Run: headless pygame with SDL's dummy video driver; simulated clock (each Clock.tick advances the game by its frame time, no real sleeping); random seed 0; keys injected as events and as key.get_pressed() state; mouse plan: one left click at the window centre at the start of phase 2, then a move to the lower-right quarter at the start of phase 3.
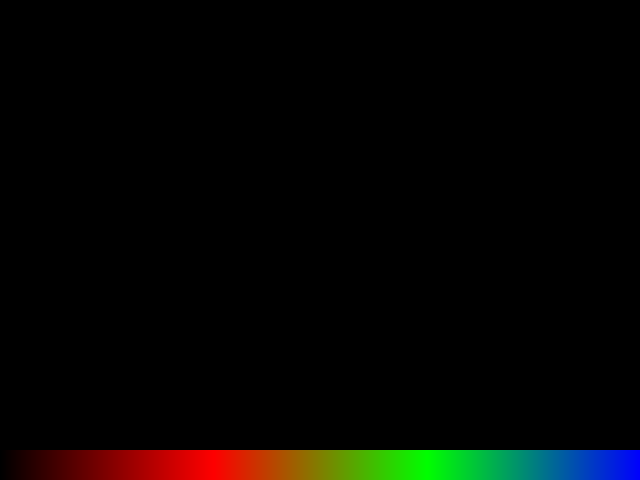
Frame 1 of 4 · flips 1–60 · no input
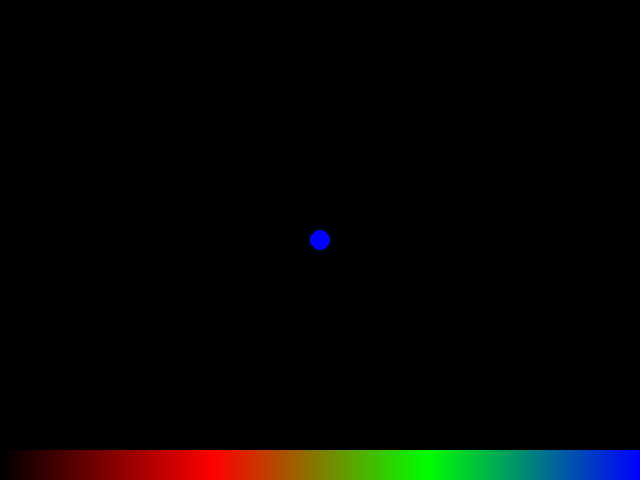
Frame 2 of 4 · flips 61–180 · clicked the window centre · tapped SPACE, RETURN · held RIGHT (→), D
Frame 3 of 4 · flips 181–300 · moved the mouse to the lower-right quarter · held DOWN (↓), S · screen unchanged from frame 2, image omitted
Frame 4 of 4 · flips 301–420 · held LEFT (←), A, UP (↑), W · screen unchanged from frame 3, image omitted

The pygame program that drew these frames:

import pygame

def get_color_from_palette(x, width):
    """Get RGB color from a horizontal gradient palette."""
    ratio = x / width
    r = int(max(0, 255 * (1 - abs(3 * ratio - 1))))
    g = int(max(0, 255 * (1 - abs(3 * ratio - 2))))
    b = int(max(0, 255 * (1 - abs(3 * ratio - 3))))
    return (r, g, b)

def draw_palette(screen, y, width, height):
    """Draws a horizontal gradient palette at position y."""
    for x in range(width):
        color = get_color_from_palette(x, width)
        pygame.draw.rect(screen, color, (x, y, 1, height))

def main():
    pygame.init()
    WIDTH, HEIGHT = 640, 480
    screen = pygame.display.set_mode((WIDTH, HEIGHT))
    pygame.display.set_caption("Drawing App with Color Picker")
    clock = pygame.time.Clock()

    color = (0, 0, 255)
    radius = 10
    draw_mode = 'circle'
    drawing = False
    start_pos = None

    PALETTE_HEIGHT = 30
    palette_rect = pygame.Rect(0, HEIGHT - PALETTE_HEIGHT, WIDTH, PALETTE_HEIGHT)

    screen.fill((0, 0, 0))
    draw_palette(screen, HEIGHT - PALETTE_HEIGHT, WIDTH, PALETTE_HEIGHT)

    while True:
        for event in pygame.event.get():
            if event.type == pygame.QUIT:
                return
            # Changes the drawing mode based on the key pressed
            if event.type == pygame.KEYDOWN:
                if event.key == pygame.K_ESCAPE:
                    return
                elif event.key == pygame.K_c:
                    draw_mode = 'circle'
                elif event.key == pygame.K_e:
                    draw_mode = 'eraser'
                elif event.key == pygame.K_t:
                    draw_mode = 'rect'
            # triggered when any mouse button is pressed down, updates the current drawing color if it collides with the gradient
            if event.type == pygame.MOUSEBUTTONDOWN:
                if palette_rect.collidepoint(event.pos):
                    x, _ = event.pos
                    color = get_color_from_palette(x, WIDTH)
            # else, it starts drawing
                else:
                    start_pos = event.pos
                    drawing = True
            # this finishes the drawing process, if started prior. moreover, it helps us draw circles and rectangles, as well as the eraser
            if event.type == pygame.MOUSEBUTTONUP:
                if drawing:
                    end_pos = event.pos
                    if draw_mode == 'circle':
                        pygame.draw.circle(screen, color, end_pos, radius)
                    elif draw_mode == 'rect':
                        x, y = start_pos
                        w, h = end_pos[0] - x, end_pos[1] - y
                        pygame.draw.rect(screen, color, pygame.Rect(x, y, w, h))
                    elif draw_mode == 'eraser':
                        pygame.draw.circle(screen, (0, 0, 0), end_pos, radius)
                    drawing = False
            # tracks the current position of the mouse, and captures the dragging motion
            if event.type == pygame.MOUSEMOTION and drawing:
                pos = event.pos
                if draw_mode == 'circle':
                    pygame.draw.circle(screen, color, pos, radius)
                elif draw_mode == 'eraser':
                    pygame.draw.circle(screen, (0, 0, 0), pos, radius)

        # Redraw color picker every frame
        draw_palette(screen, HEIGHT - PALETTE_HEIGHT, WIDTH, PALETTE_HEIGHT)

        pygame.display.flip()
        clock.tick(60)

main()
